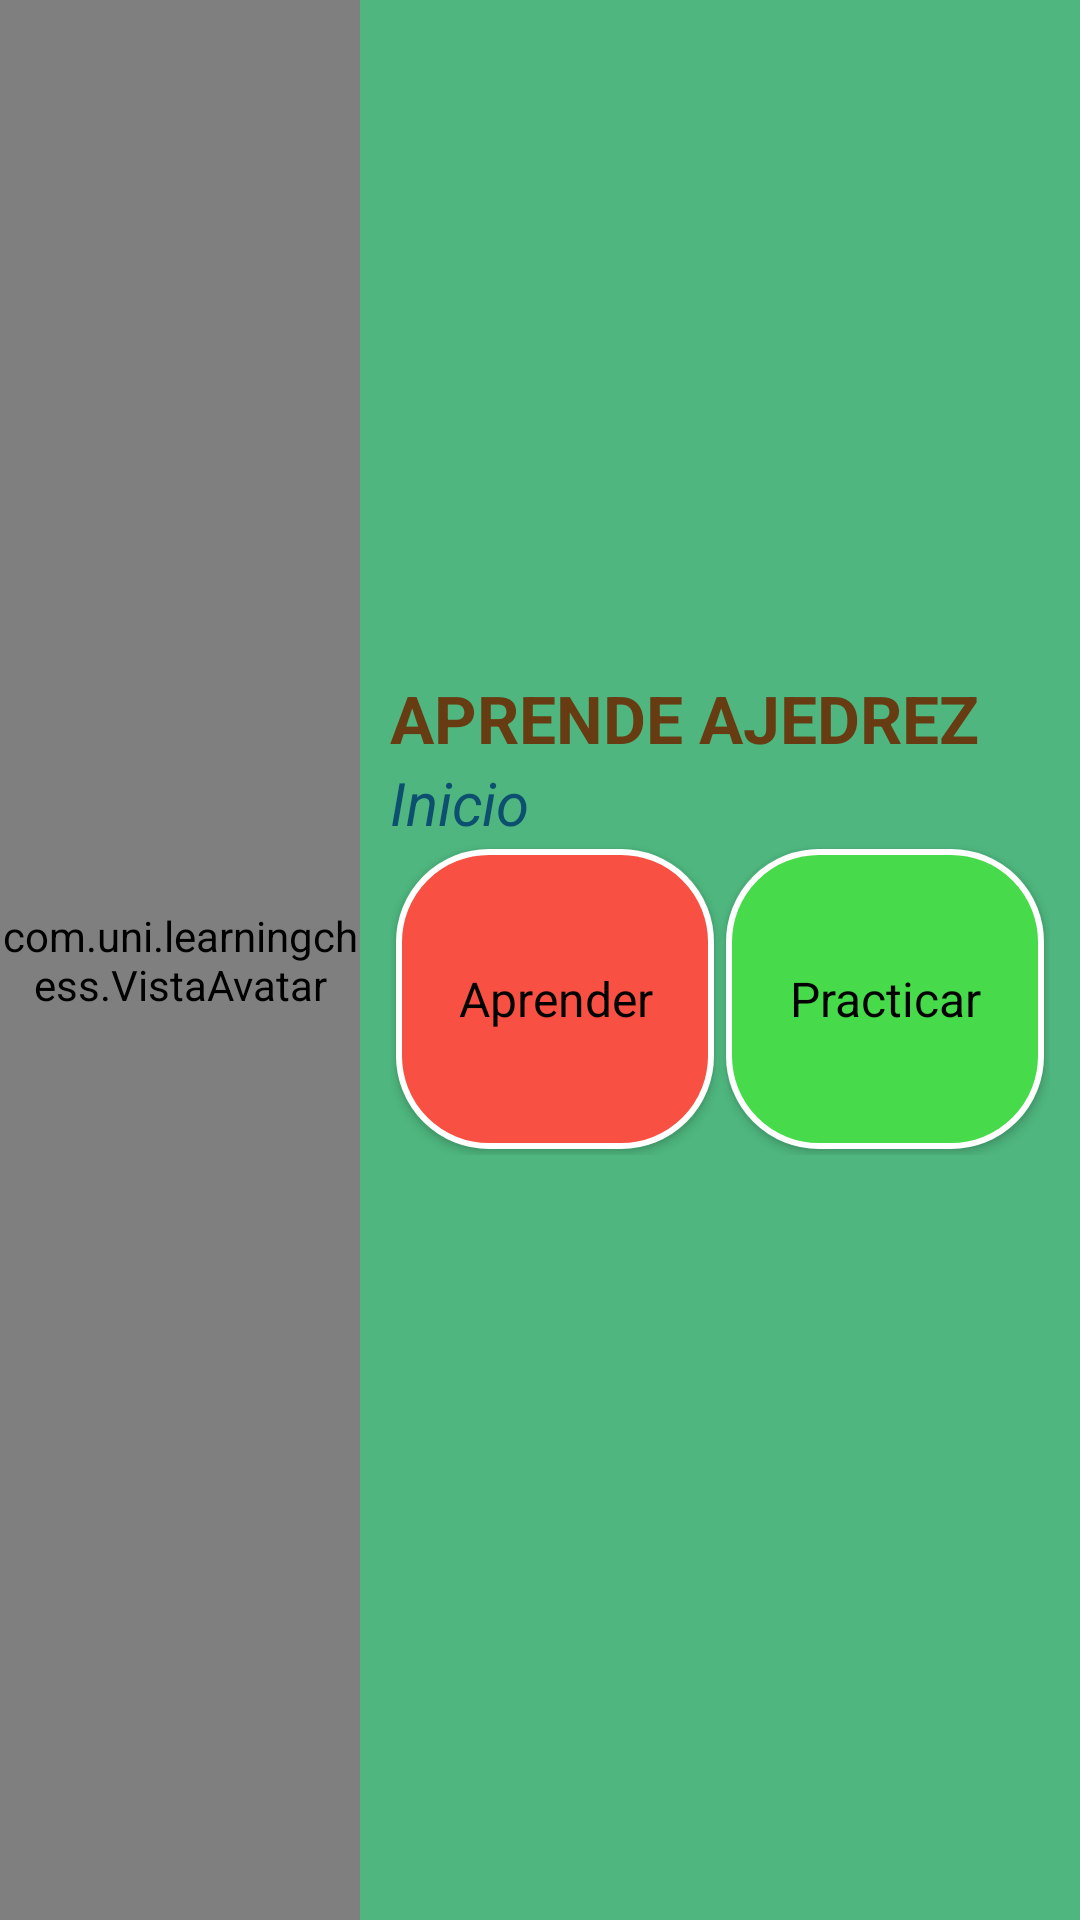

Here is an Android app screen rendered from its layout file. Give the layout XML and the strings, colors and styles it references.
<!-- AndroidManifest.xml: application theme SplashTheme -->
<!-- res/layout/activity_home.xml -->
<?xml version="1.0" encoding="utf-8"?>
<LinearLayout xmlns:android="http://schemas.android.com/apk/res/android"
    xmlns:app="http://schemas.android.com/apk/res-auto"
    xmlns:tools="http://schemas.android.com/tools"
    android:id="@+id/activity_main"
    android:layout_width="match_parent"
    android:layout_height="match_parent"
    android:background="@color/fondoPrincipal"
    android:orientation="horizontal"
    tools:context=".Home">

    <com.uni.learningchess.VistaAvatar
        android:id="@+id/vistaAvatar"
        android:layout_width="0dp"
        android:layout_height="match_parent"
        android:layout_weight="1" />

    <LinearLayout
        android:layout_width="0dp"
        android:layout_height="match_parent"
        android:layout_weight="2"
        android:gravity="center"
        android:orientation="vertical"
        android:padding="10dp">

        <TextView
            android:id="@+id/textoTituloApp"
            android:layout_width="match_parent"
            android:layout_height="wrap_content"
            android:gravity="start|center_vertical"
            android:text="@string/textoTituloApp"
            android:textAllCaps="true"
            android:textColor="@color/tituloCapitulo1"
            android:textSize="@dimen/textSizeTituloCapitulos"
            android:textStyle="normal|bold" />

        <TextView
            android:id="@+id/textoContenidos"
            android:layout_width="match_parent"
            android:layout_height="wrap_content"
            android:gravity="start|center_vertical"
            android:text="Inicio"
            android:textAllCaps="false"
            android:textColor="@color/tituloCapitulo2"
            android:textSize="@dimen/textSizeSubTituloCapitulos"
            android:textStyle="italic" />

        <ScrollView
            android:layout_width="match_parent"
            android:layout_height="wrap_content"
            android:fillViewport="true"
            android:orientation="vertical"
            android:scrollbarStyle="outsideOverlay">

            <LinearLayout
                android:layout_width="match_parent"
                android:layout_height="wrap_content"
                android:layout_gravity="center_vertical"
                android:gravity="center_vertical|center"
                android:orientation="vertical">

                <LinearLayout
                    android:layout_width="match_parent"
                    android:layout_height="wrap_content"
                    android:orientation="horizontal">

                    <Button
                        android:id="@+id/botonAprender"
                        style="@style/boton.rojo"
                        android:layout_width="0dp"
                        android:layout_height="100dp"
                        android:layout_weight="1"
                        android:onClick="botonAprender"
                        android:text="@string/main_botonaprender" />

                    <Button
                        android:id="@+id/botonPracticar"
                        style="@style/boton.verde"
                        android:layout_width="0dp"
                        android:layout_height="100dp"
                        android:layout_weight="1"
                        android:onClick="botonPracticar"
                        android:text="@string/main_botonpracticar" />
                </LinearLayout>

            </LinearLayout>
        </ScrollView>

        <LinearLayout
            android:layout_width="wrap_content"
            android:layout_height="wrap_content"
            android:layout_gravity="right"
            android:layout_marginTop="10dp"
            android:layout_marginBottom="10dp"
            android:orientation="horizontal">

            <ImageView
                android:id="@+id/info"
                android:layout_width="wrap_content"
                android:layout_height="wrap_content"
                android:layout_marginLeft="5dp"
                android:layout_marginRight="10dp"
                android:layout_weight="1"
                android:adjustViewBounds="false"
                android:onClick="acercaDe"
                android:padding="5dp"
                android:scaleType="fitCenter"
                android:scaleX="1.2"
                android:scaleY="1.2"
                android:visibility="visible"
                app:srcCompat="@drawable/ic_ajustes" />
        </LinearLayout>
    </LinearLayout>
</LinearLayout>
<!-- resources referenced by this layout -->
<resources>
  <color name="fondoPrincipal">#4EB67E</color>
  <color name="tituloCapitulo1">#683c12</color>
  <color name="tituloCapitulo2">#0C4F6F</color>
  <dimen name="textSizeSubTituloCapitulos">20sp</dimen>
  <dimen name="textSizeTituloCapitulos">22sp</dimen>
  <string name="main_botonaprender">Aprender</string>
  <string name="main_botonpracticar">Practicar</string>
  <string name="textoTituloApp">Aprende Ajedrez</string>
  <style name="boton.rojo" parent="@style/boton">
          <item name="android:textColor">@color/cuadriculaNegra</item>
          <item name="android:background">@drawable/boton_rojo</item>
      </style>
  <style name="boton.verde" parent="@style/boton">
          <item name="android:textColor">@color/cuadriculaNegra</item>
          <item name="android:background">@drawable/boton_verde</item>
      </style>
  <style name="SplashTheme" parent="AppTheme">
          <item name="android:windowBackground">@drawable/bg_setting_preferences</item>
      </style>
  <style name="boton" parent="@android:style/Widget.Button">
          <item name="android:textSize">@dimen/textsize_botones</item>
          <item name="android:layout_margin">@dimen/botonLayoutMargin</item>
          <item name="android:textAllCaps">false</item>
          <item name="android:paddingTop">@dimen/botonPaddingTop</item>
          <item name="android:paddingBottom">@dimen/botonPaddingBottom</item>
          <item name="android:paddingLeft">@dimen/botonPaddingLeft</item>
          <item name="android:paddingRight">@dimen/botonPaddingRight</item>
      </style>
  <color name="cuadriculaNegra">#000000</color>
  <!-- drawable boton_rojo (drawable) -->
  <?xml version="1.0" encoding="utf-8"?>
  <selector xmlns:android="http://schemas.android.com/apk/res/android" >
      <item android:state_pressed="true">
          <shape android:shape="rectangle" >
              <corners android:radius="@dimen/radio_marco_botones"/>
              <stroke android:width="@dimen/grosor_marco_botones"
                  android:color="@color/botonMarco"/>
              <solid android:color="@color/botonMarco"/>
          </shape>
      </item>
      <item>
          <shape android:shape="rectangle">
              <corners android:radius="@dimen/radio_marco_botones"/>
              <stroke android:width="@dimen/grosor_marco_botones"
                  android:color="@color/botonMarco"/>
              <solid android:color="@color/botonFondoRojo"/>
          </shape>
      </item>
  </selector>
  <style name="AppTheme" parent="Theme.AppCompat.Light.NoActionBar.FullScreen">
          
          <item name="colorPrimary">@color/colorPrimary</item>
          <item name="colorPrimaryDark">@color/colorPrimaryDark</item>
          <item name="colorAccent">@color/colorAccent</item>
      </style>
  <dimen name="textsize_botones">16sp</dimen>
  <dimen name="botonLayoutMargin">2dp</dimen>
  <dimen name="botonPaddingTop">0sp</dimen>
  <dimen name="botonPaddingBottom">0sp</dimen>
  <dimen name="botonPaddingLeft">20sp</dimen>
  <dimen name="botonPaddingRight">20sp</dimen>
  <dimen name="radio_marco_botones">30dp</dimen>
  <dimen name="grosor_marco_botones">2dp</dimen>
  <color name="botonMarco">#FFFFFF</color>
  <color name="botonFondoRojo">#F85042</color>
  <color name="botonFondoVerde">#47DA4A</color>
  <style name="Theme.AppCompat.Light.NoActionBar.FullScreen" parent="Theme.AppCompat.Light.DarkActionBar">
          <item name="windowNoTitle">true</item>
          <item name="windowActionBar">false</item>
          <item name="android:windowFullscreen">true</item>
          <item name="android:windowContentOverlay">@null</item>
      </style>
  <color name="colorPrimary">#3F51B5</color>
  <color name="colorPrimaryDark">#303F9F</color>
  <color name="colorAccent">#FF4081</color>
</resources>
